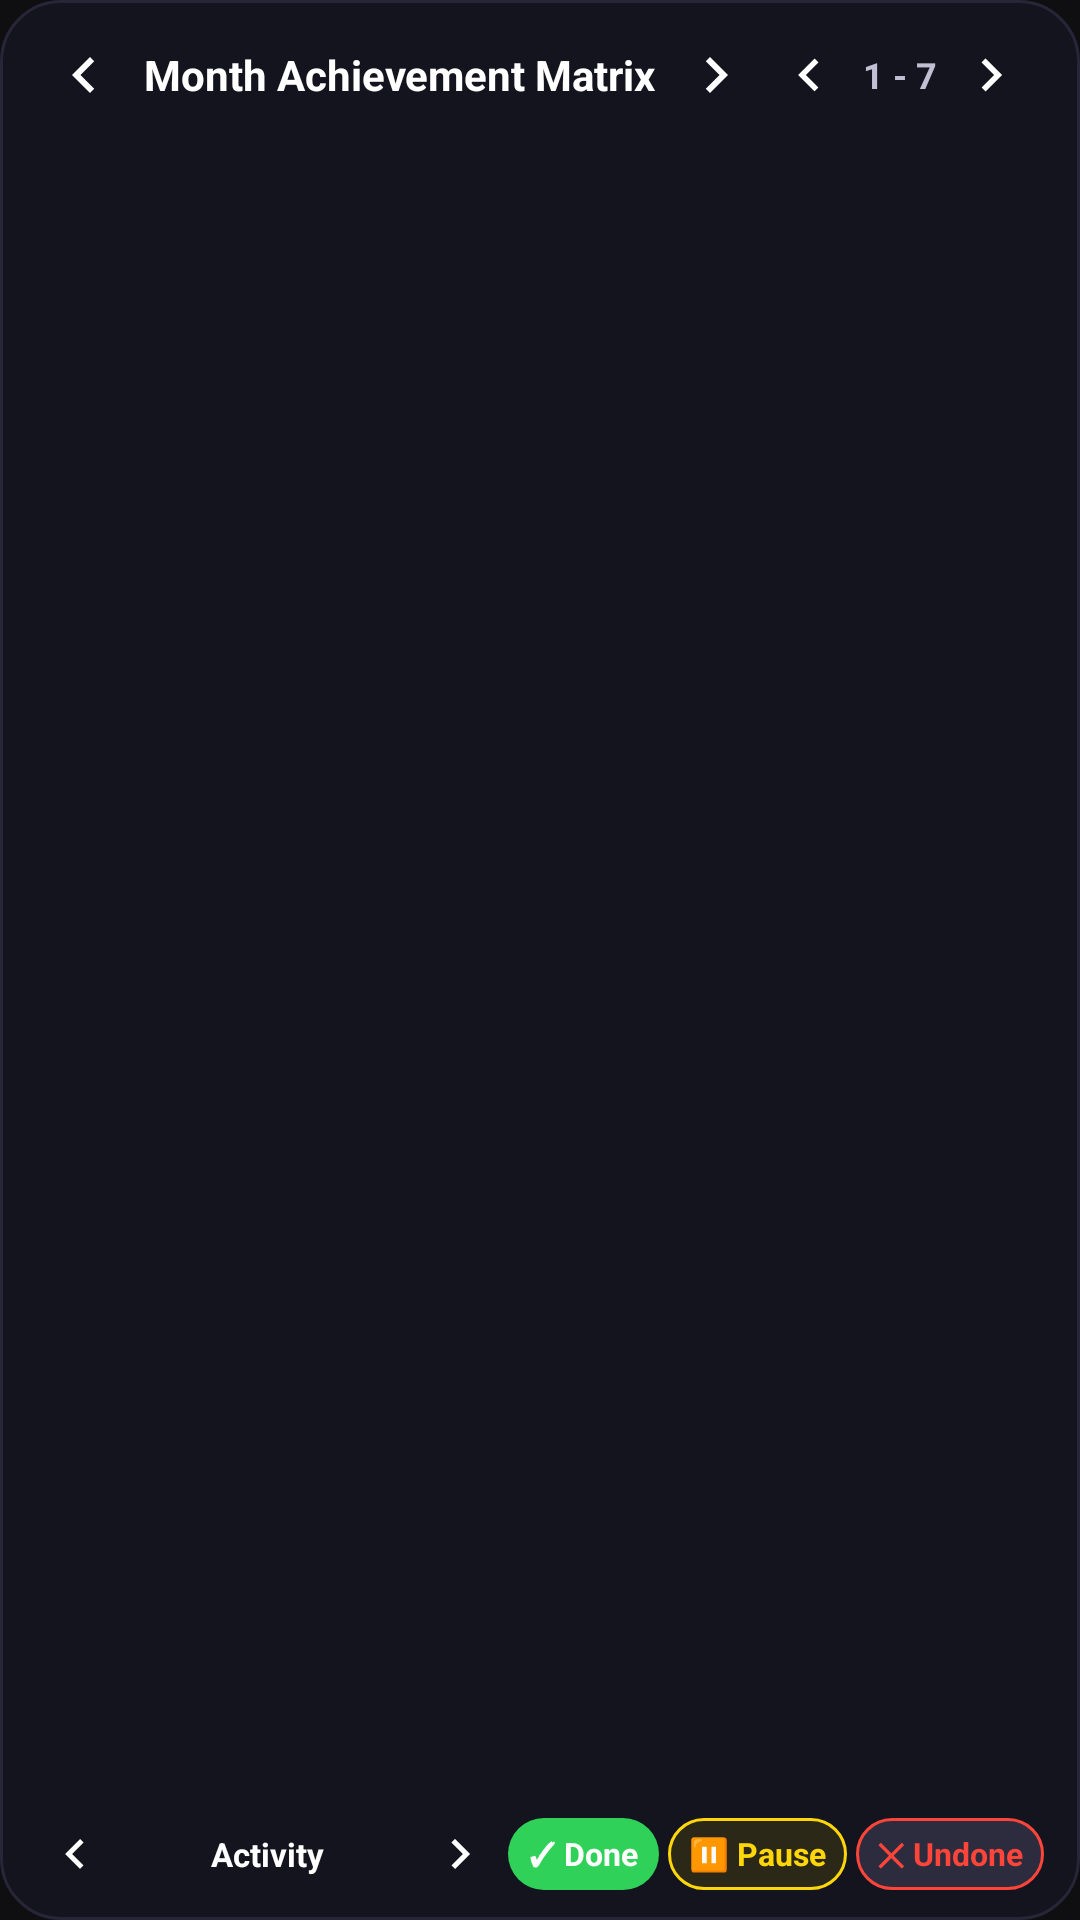

The Android layout XML behind this screen, and the referenced resources:
<!-- AndroidManifest.xml: application theme Theme.LifeFlow -->
<!-- res/layout/widget_month_matrix.xml -->
<?xml version="1.0" encoding="utf-8"?>
<LinearLayout xmlns:android="http://schemas.android.com/apk/res/android"
    android:id="@+id/widget_container"
    android:layout_width="match_parent"
    android:layout_height="match_parent"
    android:orientation="vertical"
    android:background="@drawable/bg_widget_card"
    android:padding="8dp">

    
    <LinearLayout
        android:id="@+id/widget_header"
        android:layout_width="match_parent"
        android:layout_height="34dp"
        android:orientation="horizontal"
        android:gravity="center_vertical"
        android:paddingStart="4dp"
        android:paddingEnd="4dp"
        android:layout_marginBottom="2dp">

        
        <LinearLayout
            android:layout_width="wrap_content"
            android:layout_height="match_parent"
            android:orientation="horizontal"
            android:gravity="center_vertical">

            <ImageView
                android:id="@+id/btn_widget_prev_month"
                android:layout_width="32dp"
                android:layout_height="32dp"
                android:scaleType="centerInside"
                android:padding="4dp"
                android:clickable="true"
                android:focusable="true"
                android:background="?android:attr/selectableItemBackgroundBorderless"
                android:src="@drawable/ic_chevron_left"
                android:contentDescription="@string/widget_prev_month" />

            <TextView
                android:id="@+id/tv_widget_title"
                android:layout_width="wrap_content"
                android:layout_height="wrap_content"
                android:layout_marginStart="4dp"
                android:layout_marginEnd="4dp"
                android:text="@string/widget_month_matrix_title"
                android:textColor="#FFFFFF"
                android:textSize="14sp"
                android:textStyle="bold"
                android:singleLine="true" />

            <ImageView
                android:id="@+id/btn_widget_next_month"
                android:layout_width="32dp"
                android:layout_height="32dp"
                android:scaleType="centerInside"
                android:padding="4dp"
                android:clickable="true"
                android:focusable="true"
                android:background="?android:attr/selectableItemBackgroundBorderless"
                android:src="@drawable/ic_chevron_right"
                android:contentDescription="@string/widget_next_month" />
        </LinearLayout>

        
        <FrameLayout
            android:layout_width="0dp"
            android:layout_height="match_parent"
            android:layout_weight="1" />

        
        <LinearLayout
            android:id="@+id/layout_days_nav"
            android:layout_width="wrap_content"
            android:layout_height="match_parent"
            android:orientation="horizontal"
            android:gravity="center_vertical">

            <ImageView
                android:id="@+id/btn_widget_prev_days"
                android:layout_width="30dp"
                android:layout_height="30dp"
                android:scaleType="centerInside"
                android:padding="4dp"
                android:clickable="true"
                android:focusable="true"
                android:background="?android:attr/selectableItemBackgroundBorderless"
                android:src="@drawable/ic_chevron_left"
                android:contentDescription="@string/widget_prev_days" />

            <TextView
                android:id="@+id/tv_widget_days_range"
                android:layout_width="wrap_content"
                android:layout_height="wrap_content"
                android:layout_marginStart="3dp"
                android:layout_marginEnd="3dp"
                android:text="1 - 7"
                android:textColor="#C0C0D4"
                android:textSize="12sp"
                android:textStyle="bold"
                android:singleLine="true" />

            <ImageView
                android:id="@+id/btn_widget_next_days"
                android:layout_width="30dp"
                android:layout_height="30dp"
                android:scaleType="centerInside"
                android:padding="4dp"
                android:clickable="true"
                android:focusable="true"
                android:background="?android:attr/selectableItemBackgroundBorderless"
                android:src="@drawable/ic_chevron_right"
                android:contentDescription="@string/widget_next_days" />
        </LinearLayout>

        
        <TextView
            android:id="@+id/btn_widget_toggle_onces"
            android:layout_width="wrap_content"
            android:layout_height="26dp"
            android:layout_marginStart="4dp"
            android:gravity="center"
            android:paddingStart="8dp"
            android:paddingEnd="8dp"
            android:background="@drawable/bg_widget_onces_show_pill"
            android:text="Show onces"
            android:textColor="#30D158"
            android:textSize="11sp"
            android:textStyle="bold"
            android:singleLine="true"
            android:clickable="true"
            android:focusable="true" />

        
        <ImageView
            android:id="@+id/btn_widget_refresh"
            android:layout_width="wrap_content"
            android:layout_height="wrap_content"
            android:visibility="gone"
            android:contentDescription="@string/widget_refresh" />

        <TextView
            android:id="@+id/tv_widget_today_badge"
            android:layout_width="wrap_content"
            android:layout_height="wrap_content"
            android:visibility="gone" />

        <ImageView
            android:id="@+id/btn_widget_open"
            android:layout_width="wrap_content"
            android:layout_height="wrap_content"
            android:visibility="gone"
            android:contentDescription="@string/widget_open_app" />

        <TextView
            android:id="@+id/tv_widget_view_label"
            android:layout_width="wrap_content"
            android:layout_height="wrap_content"
            android:visibility="gone" />

    </LinearLayout>

    
    <LinearLayout
        android:id="@+id/layout_matrix_rows_container"
        android:layout_width="match_parent"
        android:layout_height="0dp"
        android:layout_weight="1"
        android:orientation="vertical"
        android:gravity="top">

        <TextView
            android:id="@+id/tv_widget_empty"
            android:layout_width="match_parent"
            android:layout_height="match_parent"
            android:gravity="center"
            android:visibility="gone"
            android:textColor="#8E8E93"
            android:textSize="13sp"
            android:text="@string/widget_no_activities" />
    </LinearLayout>

    
    <LinearLayout
        android:id="@+id/layout_quick_done_bar"
        android:layout_width="match_parent"
        android:layout_height="28dp"
        android:orientation="horizontal"
        android:gravity="center_vertical"
        android:paddingStart="4dp"
        android:paddingEnd="4dp"
        android:layout_marginTop="2dp">

        <ImageView
            android:id="@+id/btn_widget_prev_act"
            android:layout_width="26dp"
            android:layout_height="26dp"
            android:scaleType="centerInside"
            android:padding="3dp"
            android:background="?android:attr/selectableItemBackgroundBorderless"
            android:src="@drawable/ic_chevron_left"
            android:contentDescription="@string/widget_prev_days" />

        <TextView
            android:id="@+id/tv_widget_selected_act_name"
            android:layout_width="0dp"
            android:layout_height="wrap_content"
            android:layout_weight="1"
            android:text="Activity"
            android:textColor="#FFFFFF"
            android:textSize="11sp"
            android:textStyle="bold"
            android:gravity="center"
            android:singleLine="true" />

        <ImageView
            android:id="@+id/btn_widget_next_act"
            android:layout_width="26dp"
            android:layout_height="26dp"
            android:scaleType="centerInside"
            android:padding="3dp"
            android:background="?android:attr/selectableItemBackgroundBorderless"
            android:src="@drawable/ic_chevron_right"
            android:contentDescription="@string/widget_next_days" />

        <TextView
            android:id="@+id/btn_widget_quick_done"
            android:layout_width="wrap_content"
            android:layout_height="24dp"
            android:gravity="center"
            android:background="@drawable/bg_widget_done_pill"
            android:paddingStart="7dp"
            android:paddingEnd="7dp"
            android:layout_marginStart="3dp"
            android:text="@string/widget_btn_make_done"
            android:textColor="#FFFFFF"
            android:textSize="10.5sp"
            android:textStyle="bold" />

        <TextView
            android:id="@+id/btn_widget_quick_pause"
            android:layout_width="wrap_content"
            android:layout_height="24dp"
            android:gravity="center"
            android:background="@drawable/bg_widget_pause_pill"
            android:paddingStart="7dp"
            android:paddingEnd="7dp"
            android:layout_marginStart="3dp"
            android:text="@string/widget_btn_make_pause"
            android:textColor="#FFD60A"
            android:textSize="10.5sp"
            android:textStyle="bold" />

        <TextView
            android:id="@+id/btn_widget_quick_undone"
            android:layout_width="wrap_content"
            android:layout_height="24dp"
            android:gravity="center"
            android:background="@drawable/bg_widget_undone_pill"
            android:paddingStart="7dp"
            android:paddingEnd="7dp"
            android:layout_marginStart="3dp"
            android:text="@string/widget_btn_make_undone"
            android:textColor="#FF453A"
            android:textSize="10.5sp"
            android:textStyle="bold" />
    </LinearLayout>

</LinearLayout>
<!-- resources referenced by this layout -->
<resources>
  <!-- drawable bg_widget_card (drawable) -->
  <?xml version="1.0" encoding="utf-8"?>
  <shape xmlns:android="http://schemas.android.com/apk/res/android"
      android:shape="rectangle">
      <solid android:color="#14141E" />
      <corners android:radius="20dp" />
      <stroke
          android:width="1dp"
          android:color="#262638" />
  </shape>
  <!-- drawable bg_widget_done_pill (drawable) -->
  <?xml version="1.0" encoding="utf-8"?>
  <shape xmlns:android="http://schemas.android.com/apk/res/android"
      android:shape="rectangle">
      <corners android:radius="14dp" />
      <solid android:color="#30D158" />
  </shape>
  <!-- drawable bg_widget_onces_show_pill (drawable) -->
  <?xml version="1.0" encoding="utf-8"?>
  <shape xmlns:android="http://schemas.android.com/apk/res/android"
      android:shape="rectangle">
      <corners android:radius="13dp" />
      <solid android:color="#1A2E20" />
      <stroke
          android:width="1dp"
          android:color="#30D158" />
  </shape>
  <!-- drawable bg_widget_pause_pill (drawable) -->
  <?xml version="1.0" encoding="utf-8"?>
  <shape xmlns:android="http://schemas.android.com/apk/res/android"
      android:shape="rectangle">
      <corners android:radius="14dp" />
      <solid android:color="#2C2818" />
      <stroke
          android:width="1dp"
          android:color="#FFD60A" />
  </shape>
  <!-- drawable bg_widget_undone_pill (drawable) -->
  <?xml version="1.0" encoding="utf-8"?>
  <shape xmlns:android="http://schemas.android.com/apk/res/android"
      android:shape="rectangle">
      <corners android:radius="14dp" />
      <solid android:color="#2C2C3E" />
      <stroke
          android:width="1dp"
          android:color="#FF453A" />
  </shape>
  <!-- drawable ic_chevron_left (drawable) -->
  <vector xmlns:android="http://schemas.android.com/apk/res/android"
      android:width="24dp"
      android:height="24dp"
      android:viewportWidth="24"
      android:viewportHeight="24"
      android:autoMirrored="true">
      <path
          android:fillColor="#FFFFFFFF"
          android:pathData="M15.41,7.41L14,6l-6,6 6,6 1.41,-1.41L10.83,12z"/>
  </vector>
  <!-- drawable ic_chevron_right (drawable) -->
  <vector xmlns:android="http://schemas.android.com/apk/res/android"
      android:width="24dp"
      android:height="24dp"
      android:viewportWidth="24"
      android:viewportHeight="24"
      android:autoMirrored="true">
      <path
          android:fillColor="#FFFFFFFF"
          android:pathData="M10,6L8.59,7.41 13.17,12l-4.58,4.59L10,18l6,-6z"/>
  </vector>
  <string name="widget_btn_make_done">✓ Done</string>
  <string name="widget_btn_make_pause">⏸ Pause</string>
  <string name="widget_btn_make_undone">✕ Undone</string>
  <string name="widget_month_matrix_title">Month Achievement Matrix</string>
  <string name="widget_next_days">Next Days</string>
  <string name="widget_next_month">Next Month</string>
  <string name="widget_no_activities">No activities yet. Tap to start tracking!</string>
  <string name="widget_open_app">Open LifeFlow</string>
  <string name="widget_prev_days">Previous Days</string>
  <string name="widget_prev_month">Previous Month</string>
  <string name="widget_refresh">Refresh</string>
  <color name="primary">#39D353</color>
  <color name="primary_dark">#28A745</color>
  <color name="on_primary">#000000</color>
  <color name="primary_container">#1A3320</color>
  <color name="on_primary_container">#39D353</color>
  <color name="secondary">#8E8E93</color>
  <color name="secondary_container">#2C2C2E</color>
  <color name="on_secondary">#FFFFFF</color>
  <color name="on_secondary_container">#E5E5EA</color>
  <color name="background">#0F0F11</color>
  <color name="surface">#18181B</color>
  <color name="surface_variant">#242428</color>
  <color name="text_primary">#FFFFFF</color>
</resources>
